Run: headless pygame with SDL's dummy video driver; simulated clock (each Clock.tick advances the game by its frame time, no real sleeping); random seed 0; keys injected as events and as key.get_pressed() state; no mouse input.
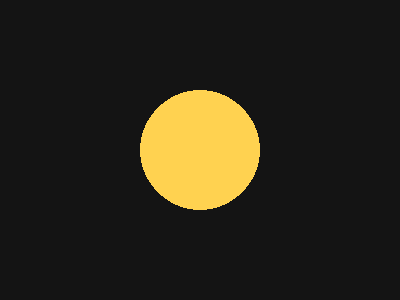
Frame 1 of 4 · flips 1–60 · no input
Frame 2 of 4 · flips 61–180 · tapped SPACE, RETURN · held RIGHT (→), D · screen unchanged from frame 1, image omitted
Frame 3 of 4 · flips 181–300 · held DOWN (↓), S · screen unchanged from frame 2, image omitted
Frame 4 of 4 · flips 301–420 · held LEFT (←), A, UP (↑), W · screen unchanged from frame 3, image omitted

The pygame program that drew these frames:

import sys
import pygame
from pygame.locals import QUIT

pygame.init()
SURFACE = pygame.display.set_mode((400, 300))
pygame.display.set_caption("round01 problem03")


def main():
    while True:
        # BLOCK_A_START
        SURFACE.fill((20, 20, 20))
        pygame.draw.circle(SURFACE, (255, 210, 80), (200, 150), 60)

        # 문제 3.1, 3.2: X 버튼으로 창이 닫히도록 고치세요.
        if False:
            pygame.quit()
            sys.exit()
        # BLOCK_A_END

        pygame.display.update()


if __name__ == "__main__":
    main()
